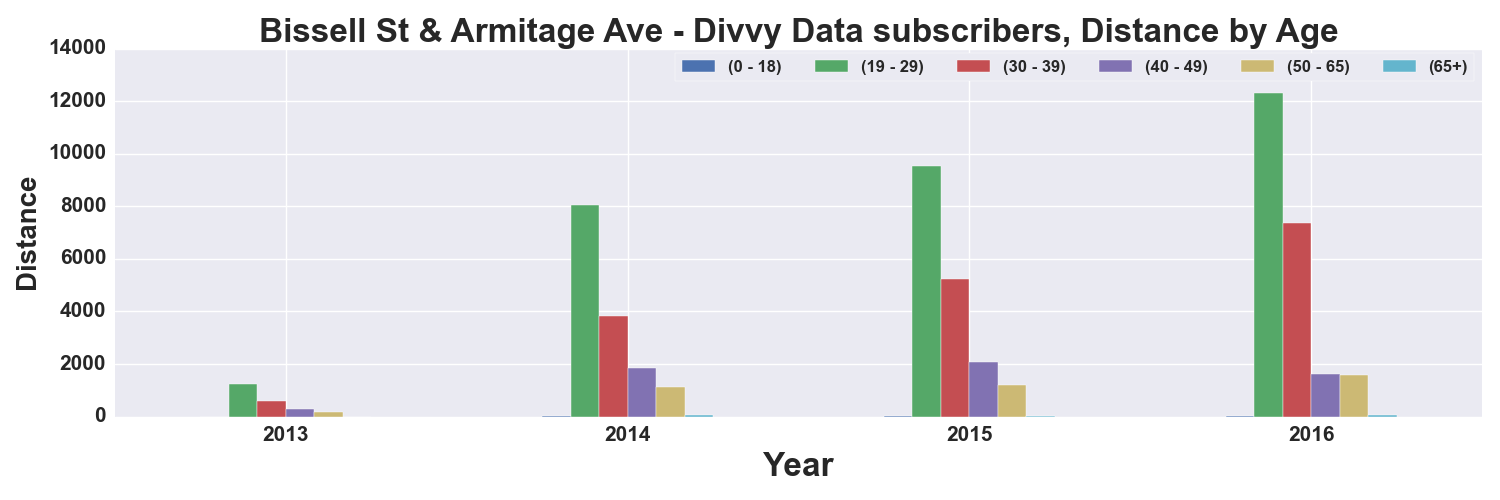

The table this chart was drawn from, first rows:
, START TIME YEAR, DISTANCE_Miles, DISTANCE_Miles, DISTANCE_Miles, DISTANCE_Miles, DISTANCE_Miles, DISTANCE_Miles
AGE_GROUP, , 0 - 18, 19 - 29, 30 - 39, 40 - 49, 50 - 65, 65+
0, 2013, 0.8189, 1256, 585.4, 272.5, 161.7, 1.425
1, 2014, 8.944, 8052, 3835, 1834, 1134, 58.58
2, 2015, 18.75, 9527, 5220, 2095, 1200, 36.35
3, 2016, 10.9, 12306, 7368, 1609, 1594, 76.95
